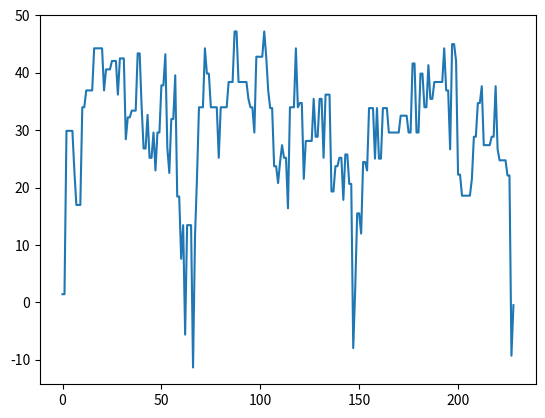

Here is the Python script that generated this plot:
import numpy as np
import matplotlib.pyplot as plt

# Setup inicial
low_bound = 1  # Limite inferior
high_bound = 12  # Limite superior
exp = np.arange(4)  # Exponente de 0 até 4 (4 bits de precisão)
quantization = (high_bound - low_bound) / (2 ** 4 - 1)  # quantização
fc = lambda x, exp: np.sum(x * 2 ** exp) * quantization + low_bound  # decoficação
fy = lambda x1, x2, x3, x4: 5 * fc(x1, exp) - 3 * fc(x2, exp) * fc(x3, exp) \
                            + fc(x3, exp) - 2 * fc(x4, exp)  # função objetiva
# Matteus Vargas: o fy é o cara que preciso ficar modificando. Só preciso entender melhor os detalhes aqui

# s0 = np.random.randint(2,size=16)  # Matteus Vargas: deixei a população inicial aleatória. Vou trocar isso para entrada do usuário
s0 = np.array([0, 1, 1, 0,
               1, 1, 0, 0,
               1, 0, 1, 1,
               0, 0, 0, 1])  # Estado inicial

print(f'População inicial (random) {s0}')
M = 0  # 3 * 4 * 5 * 6 * 12
print(f'M {M}')
# Numero de geração #Matteus Vargas: quero deixar esse valor aberto, só preciso achar uma forma de parada
# Stéfani: Talvez possamos fazer uma condição de parada onde avaliamos a porcentagem da melhora do resultado com relação aos anteriores.
#          Se for um valor abaixo de uma porcentagem que iremos definir, daí paramos.
# Matteus Vargas: estou pensando em deixar como no artigo, um multiplicativo dos valores
# dos limites superiores associado à cada variável
score = []  # melhor resultado da função objetiva
score_fit = []  # Armazena o melhor da geração
evolucao = []


def cromo(s0):
    """ Separa cromossomo em 4 partes"""
    vet = []
    vet.append(s0[0:4])
    vet.append(s0[4:8])
    vet.append(s0[8:12])
    vet.append(s0[12:])
    return vet


# Matteus Vargas: vou arrumar uma maneira de particionar as operações de GA em defs e colocar em outro arquivo. Deixar esse só para elaborar a função em si

# while (evolucao < 100):
# Matteus Vargas: devem ser dois laços. O mais externo, monta a função.
# o segundo roda ela através das gerações. Sobre as gerações, vou criar uma função para
# estimar uma quantidade de gerações.
# for i in range(M):
teste_fitness = 0
while teste_fitness < 100:
    print(f'Geração {M}')
    cromosome = []  # Guarda os cromossomos com crossover
    variables = []  # Guarda a saída de cada variável
    fit = []  # Guarda saída da função objetiva
    for j in range(len(s0) // 2 + 1):  # Rotaciona até dar uma volta completa
        v = cromo(s0)  # quebra em quatro partes
        temp_max = fy(v[0], v[1], v[2], v[3])  # Retorna a função objetiva
        fit.append(temp_max)  # guarda função objetiva
        cromosome.append(s0)  # guarda o cromossomo
        variables.append([fc(v[0], exp), fc(v[1], exp),
                          fc(v[2], exp), fc(v[3], exp)])  # Guarda variáveis
        if (np.min(temp_max) < 0) | (np.median(fit) == np.max(fit)):
            # mutação se função obj negativa resultado repetido
            pos = np.random.randint(4)  # Escolhe uma das 4 variáveis
            np.random.shuffle(v[pos])  # Embaralha os bits de umas da variável
        s0 = list(v[0]) + list(v[1]) + list(v[2]) + list(v[3])  # junta partes
        s0 = np.roll(s0, -2)  # Faz crossover

    nextGen = np.argmax(fit)  # Pega o melhor resultado para próxima geração
    score.append(np.max(fit))  # Armazena a melhor função obj
    score_fit.append(cromosome[nextGen])  # Armazena o melhor cromossomo

    if np.median(fit) == np.max(fit):
        # Se o resultado do melhor cromossomo repetir ele escolhe um aleatório
        # Stéfani: em vez de usar um aleatório, não é possível escolher o segundo melhor? Faz sentido?

        # Faz mutação em uma das posições do cromossomo
        s0 = cromosome[
            1]  # sorteia novo cromossomo #Matteus Vargas: testando com o método de pegar o segundo melhor, que seria a posição 1 do array
        mutate = np.random.randint(len(s0))  # Escolhe uma posição para mutação
        s0[mutate] = 1 if s0[mutate] == 0 else 0  # Troca conteúdo
    else:
        s0 = cromosome[nextGen]
    teste_fitness = np.min(fit) // np.max(fit)
    M += 1

best = score_fit[np.argmax(score)]
best_varb = cromo(best)
best_value = fy(best_varb[0], best_varb[1], best_varb[2], best_varb[3])
best_var = [fc(best_varb[0], exp), fc(best_varb[1], exp), fc(best_varb[2], exp), fc(best_varb[3], exp)]
print(f'Best value: {best_value} ')
print()
print(f'Best cromosome {best}')
print()
print(f'Best combination of variables {best_var}')

plt.plot(score)
plt.savefig('graphics.png')
